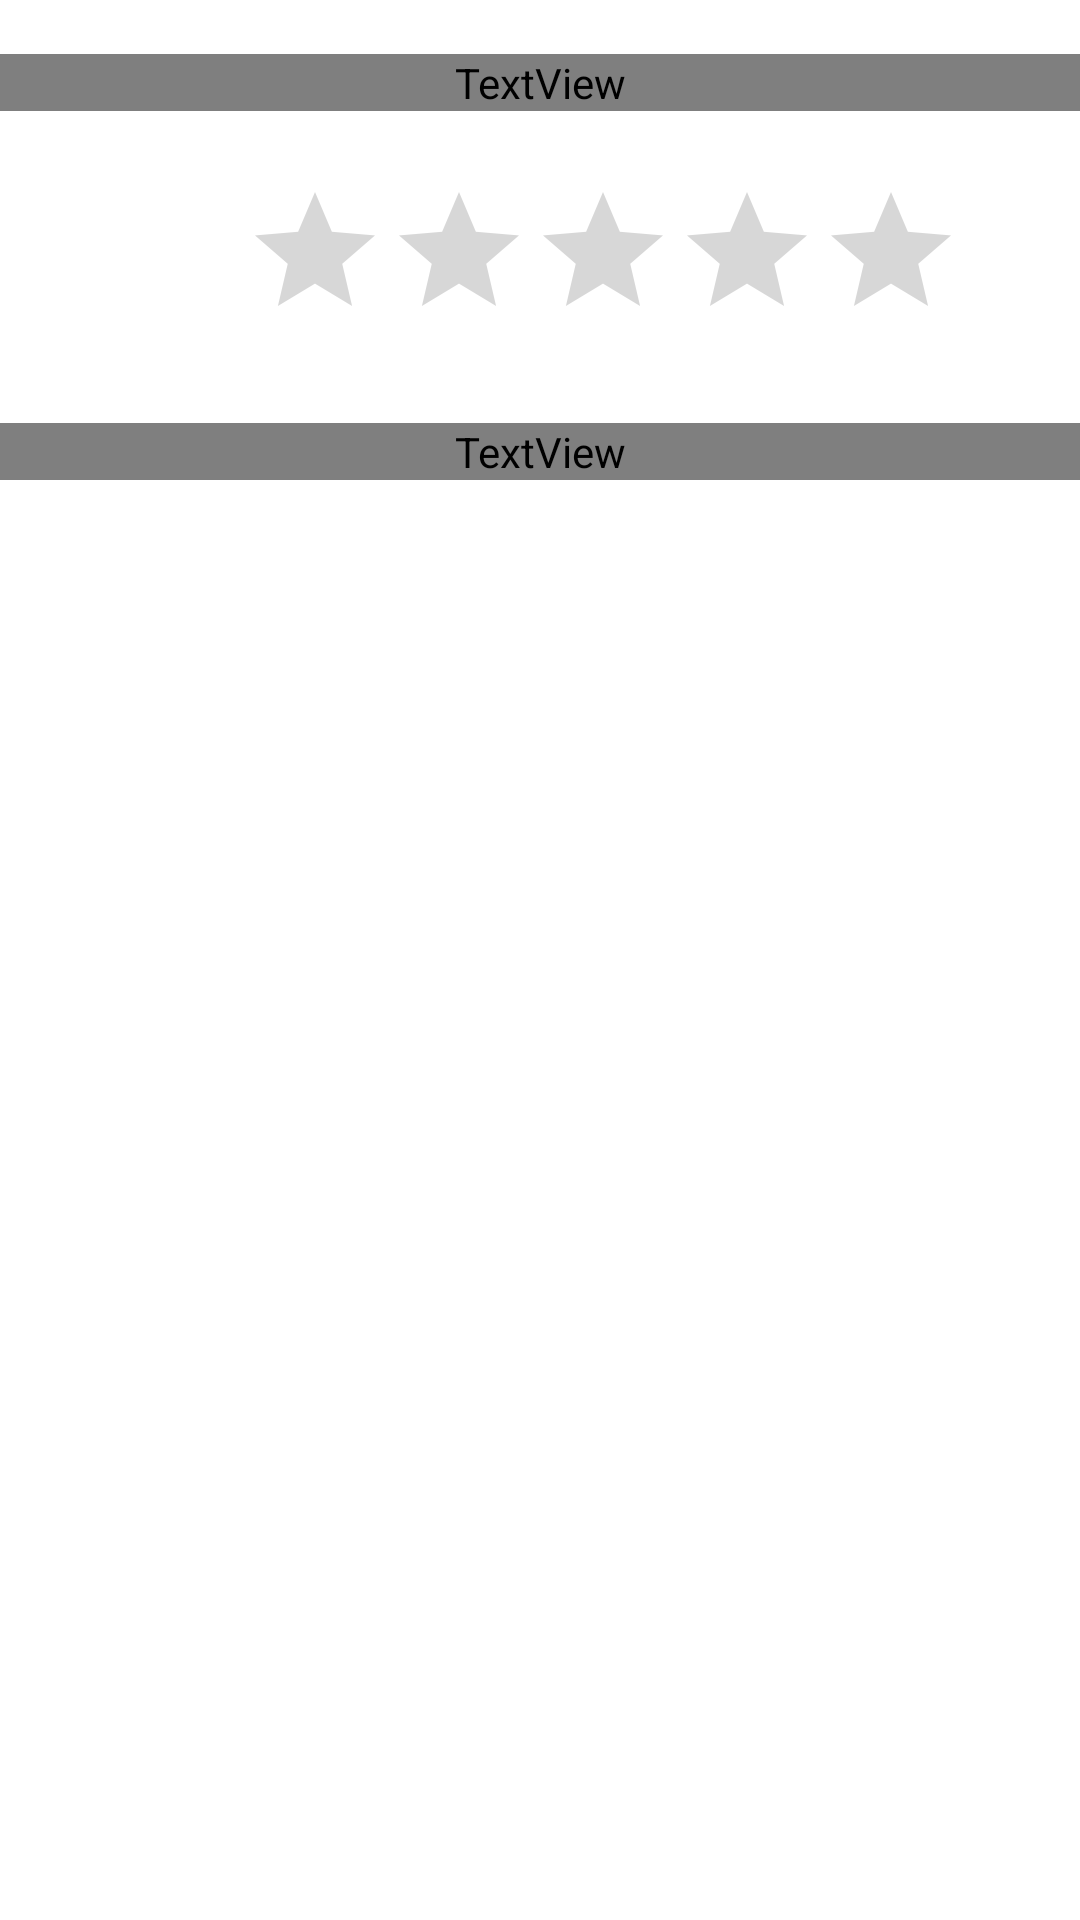

Write the Android layout XML for this screen, with the resource values it uses.
<!-- AndroidManifest.xml: application theme Theme.FlixterMovies -->
<!-- res/layout/activity_movie_details.xml -->
<?xml version="1.0" encoding="utf-8"?>
<RelativeLayout xmlns:android="http://schemas.android.com/apk/res/android"
    xmlns:app="http://schemas.android.com/apk/res-auto"
    xmlns:tools="http://schemas.android.com/tools"
    android:layout_width="match_parent"
    android:layout_height="match_parent"
    tools:context=".MovieDetails">

    <TextView
        android:id="@+id/mvTitle"
        android:layout_width="match_parent"
        android:layout_height="wrap_content"
        android:layout_alignParentTop="true"
        android:layout_alignParentEnd="true"
        android:layout_centerHorizontal="true"
        android:layout_marginTop="18dp"
        android:layout_marginEnd="0dp"
        android:fontFamily="@font/poppins_semibold"
        android:paddingHorizontal="20dp"
        android:textColor="#000000"
        android:textSize="24sp"
        tools:text="Movie Title" />

    <TextView
        android:id="@+id/mvOverview"
        android:layout_width="match_parent"
        android:layout_height="wrap_content"
        android:layout_below="@+id/mvRating"
        android:layout_alignParentEnd="true"
        android:layout_marginTop="24dp"
        android:layout_marginEnd="0dp"
        android:fontFamily="@font/poppins"
        android:justificationMode="inter_word"
        android:paddingHorizontal="20dp"
        tools:text="Movie description so long it is good" />

    <RatingBar
        android:id="@+id/mvRating"
        android:layout_width="wrap_content"
        android:layout_height="wrap_content"
        android:layout_below="@+id/mvTitle"
        android:layout_alignParentStart="true"
        android:layout_centerHorizontal="true"
        android:layout_marginStart="81dp"
        android:layout_marginTop="23dp" />

    <ImageView
        android:id="@+id/mvPoster"
        android:layout_width="150dp"
        android:layout_height="wrap_content"
        android:layout_below="@+id/mvOverview"
        android:layout_centerHorizontal="true"
        android:layout_marginStart="131dp"
        android:layout_marginTop="25dp"
        android:adjustViewBounds="true"
        android:scaleType="fitXY"
        tools:srcCompat="@tools:sample/avatars" />

</RelativeLayout>
<!-- resources referenced by this layout -->
<resources>
  <style name="Theme.FlixterMovies" parent="Theme.MaterialComponents.DayNight.NoActionBar">
          
          <item name="colorPrimary">@color/blue_500</item>
          <item name="colorPrimaryVariant">@color/blue_700</item>
          <item name="colorOnPrimary">@color/white</item>
          
          <item name="colorSecondary">@color/teal_200</item>
          <item name="colorSecondaryVariant">@color/teal_700</item>
          <item name="colorOnSecondary">@color/black</item>
          
          <item name="android:statusBarColor" tools:targetApi="l">?attr/colorPrimaryVariant</item>
          
      </style>
  <color name="blue_500">#006BEE</color>
  <color name="blue_700">#0012B3</color>
  <color name="white">#FFFFFFFF</color>
  <color name="teal_200">#FF03DAC5</color>
  <color name="teal_700">#FF018786</color>
  <color name="black">#FF000000</color>
</resources>
